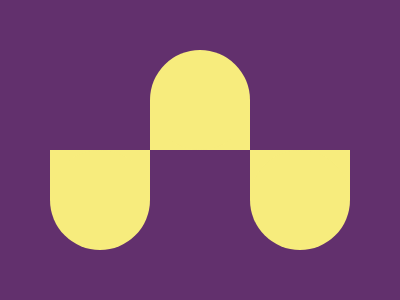

Give the HTML and CSS whose rendering is this image.

<div id="box"></div>
<div class="shadowBox1"></div>
<div class="shadowBox2"></div>
<div class="shadowBox3"></div>
<div class="circle1"></div>
<div class="circle2"></div>
<div class="circle3"></div>
<style>
  body{
    position: relative;
    margin:0;
    background: #62306D;
    z-index: -1;
  }
  #box{
    position: relative;
    width: 300px;
    height: 100px;
    top: 100px;
    left: 50px;
    background: #F7EC7D;
    z-index: 0;
  }
  .shadowBox1{
    position: relative;
    width: 100px;
    height: 50px;
    top: 0px;
    left: 50px;
    background: #62306D;
    z-index: 1;
  }
  .shadowBox2{
    position: relative;
    width: 100px;
    height: 50px;
    top: -50px;
    left: 250px;
    background: #62306D;
    z-index: 1;
  }
  .shadowBox3{
    position: relative;
    width: 100px;
    height: 50px;
    top: -50px;
    left: 150px;
    background: #62306D;
    z-index: 1;
  }
  .circle1{
    position: relative;
    width: 100px;
    height: 100px;
    top: -100px;
    left: 50px;
    background: #F7EC7D;
    border-radius: 50%;
    z-index: 1;
  }
  .circle2{
    position: relative;
    width: 100px;
    height: 100px;
    top: -300px;
    left: 150px;
    background: #F7EC7D;
    border-radius: 50%;
    z-index: 1;
  }
  .circle3{
    position: relative;
    width: 100px;
    height: 100px;
    top: -300px;
    left: 250px;
    background: #F7EC7D;
    border-radius: 50%;
    z-index: 1;
  }
</style>
